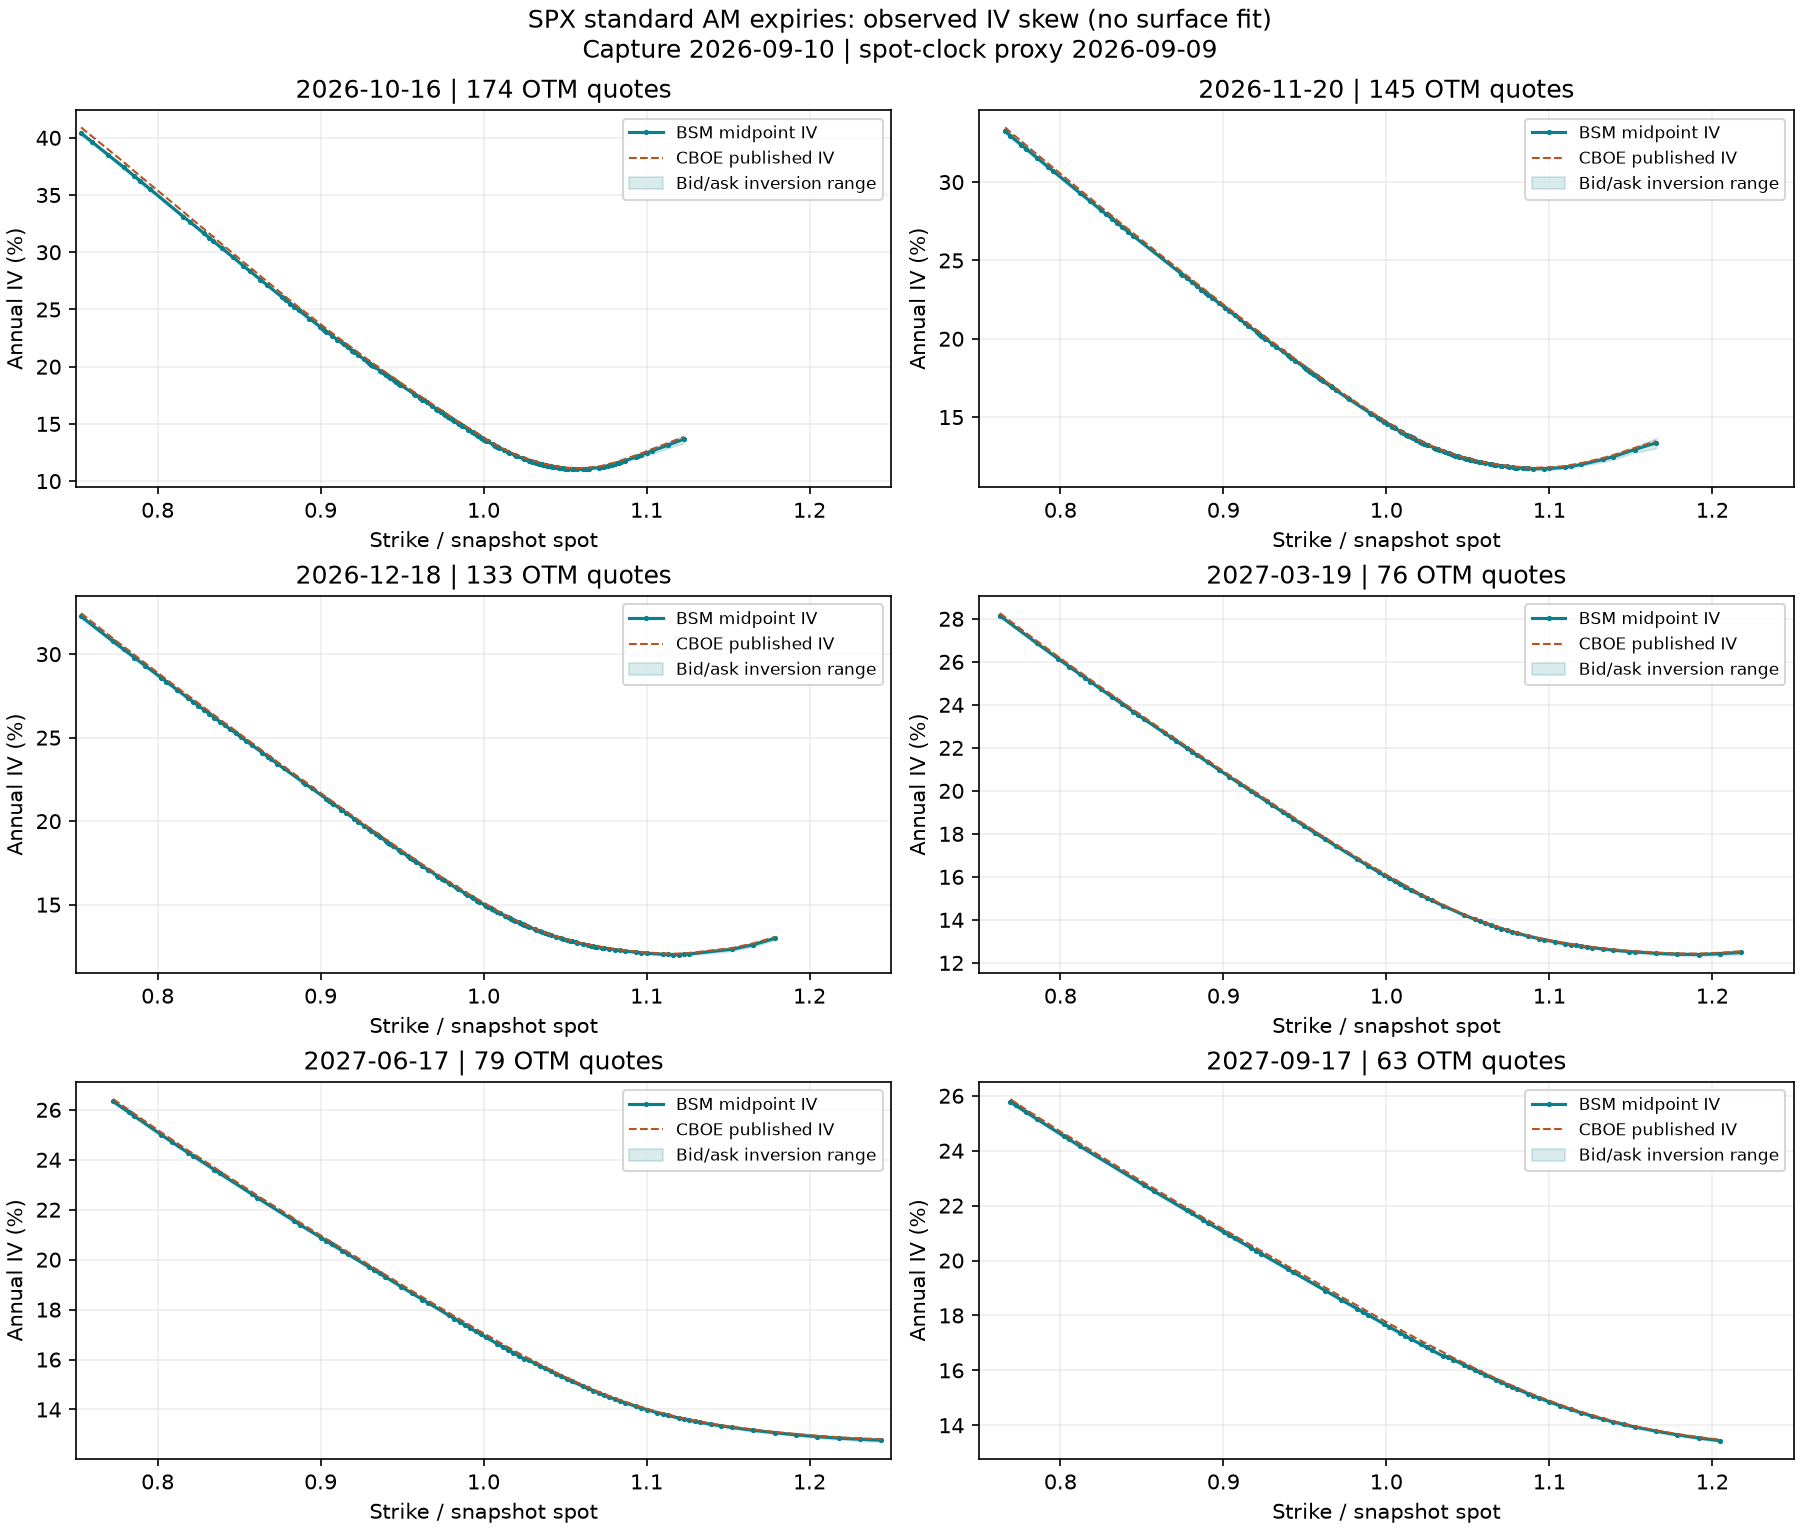

Source data for this figure (header and first rows):
underlying, option_symbol, expiry, settlement, expiry_timestamp, kind, strike, bid, ask, bid_size, ask_size, volume, open_interest, cboe_iv, last_trade_price, last_trade_time, spot, spot_timestamp, valuation_timestamp, snapshot_timestamp_raw, retrieved_at, source_url, quote_id, tau
SPX, SPX261016P05750000, 2026-10-16, AM, 2026-10-16T09:30:00-04:00, put, 5750, 3.7, 4, 1964, 80, 54, 2908, 0.4091, 3.7, 2026-09-09T16:04:58, 7636, 2026-09-09T16:14:59, 2026-09-09T16:14:59-04:00, 2026-09-10 12:42:18, 2026-09-10T12:42:45.552283+00:00, https://cdn.cboe.com/api/global/delayed_…, 557, 0.1006
SPX, SPX261016P05800000, 2026-10-16, AM, 2026-10-16T09:30:00-04:00, put, 5800, 4, 4.2, 1773, 15, 1082, 6523, 0.4015, 3.7, 2026-09-09T15:19:29, 7636, 2026-09-09T16:14:59, 2026-09-09T16:14:59-04:00, 2026-09-10 12:42:18, 2026-09-10T12:42:45.552283+00:00, https://cdn.cboe.com/api/global/delayed_…, 559, 0.1006
SPX, SPX261016P05875000, 2026-10-16, AM, 2026-10-16T09:30:00-04:00, put, 5875, 4.4, 4.6, 585, 15, 3, 870, 0.3902, 3.91, 2026-09-09T10:03:03, 7636, 2026-09-09T16:14:59, 2026-09-09T16:14:59-04:00, 2026-09-10 12:42:18, 2026-09-10T12:42:45.552283+00:00, https://cdn.cboe.com/api/global/delayed_…, 562, 0.1006
SPX, SPX261016P05950000, 2026-10-16, AM, 2026-10-16T09:30:00-04:00, put, 5950, 4.8, 5.1, 1734, 502, 4, 2331, 0.3788, 4.53, 2026-09-09T12:24:29, 7636, 2026-09-09T16:14:59, 2026-09-09T16:14:59-04:00, 2026-09-10 12:42:18, 2026-09-10T12:42:45.552283+00:00, https://cdn.cboe.com/api/global/delayed_…, 565, 0.1006
SPX, SPX261016P06000000, 2026-10-16, AM, 2026-10-16T09:30:00-04:00, put, 6000, 5.1, 5.4, 1732, 434, 657, 24281, 0.3709, 5, 2026-09-09T16:05:08, 7636, 2026-09-09T16:14:59, 2026-09-09T16:14:59-04:00, 2026-09-10 12:42:18, 2026-09-10T12:42:45.552283+00:00, https://cdn.cboe.com/api/global/delayed_…, 567, 0.1006
SPX, SPX261016P06025000, 2026-10-16, AM, 2026-10-16T09:30:00-04:00, put, 6025, 5.2, 5.6, 1164, 347, 3, 1607, 0.3669, 5.1, 2026-09-09T15:58:40, 7636, 2026-09-09T16:14:59, 2026-09-09T16:14:59-04:00, 2026-09-10 12:42:18, 2026-09-10T12:42:45.552283+00:00, https://cdn.cboe.com/api/global/delayed_…, 568, 0.1006
SPX, SPX261016P06075000, 2026-10-16, AM, 2026-10-16T09:30:00-04:00, put, 6075, 5.6, 5.9, 614, 285, 245, 2845, 0.3592, 5.02, 2026-09-09T10:53:59, 7636, 2026-09-09T16:14:59, 2026-09-09T16:14:59-04:00, 2026-09-10 12:42:18, 2026-09-10T12:42:45.552283+00:00, https://cdn.cboe.com/api/global/delayed_…, 570, 0.1006
SPX, SPX261016P06230000, 2026-10-16, AM, 2026-10-16T09:30:00-04:00, put, 6230, 6.8, 7.1, 645, 15, 1, 899, 0.3353, 6, 2026-09-09T09:59:17, 7636, 2026-09-09T16:14:59, 2026-09-09T16:14:59-04:00, 2026-09-10 12:42:18, 2026-09-10T12:42:45.552283+00:00, https://cdn.cboe.com/api/global/delayed_…, 585, 0.1006
SPX, SPX261016P06260000, 2026-10-16, AM, 2026-10-16T09:30:00-04:00, put, 6260, 7.1, 7.4, 499, 202, 98, 723, 0.3305, 6.9, 2026-09-09T16:04:39, 7636, 2026-09-09T16:14:59, 2026-09-09T16:14:59-04:00, 2026-09-10 12:42:18, 2026-09-10T12:42:45.552283+00:00, https://cdn.cboe.com/api/global/delayed_…, 588, 0.1006
SPX, SPX261016P06325000, 2026-10-16, AM, 2026-10-16T09:30:00-04:00, put, 6325, 7.7, 8.1, 637, 614, 139, 734, 0.3205, 7.4, 2026-09-09T16:03:56, 7636, 2026-09-09T16:14:59, 2026-09-09T16:14:59-04:00, 2026-09-10 12:42:18, 2026-09-10T12:42:45.552283+00:00, https://cdn.cboe.com/api/global/delayed_…, 596, 0.1006
SPX, SPX261016P06350000, 2026-10-16, AM, 2026-10-16T09:30:00-04:00, put, 6350, 8, 8.3, 1072, 487, 2, 1389, 0.3165, 7.05, 2026-09-09T09:50:08, 7636, 2026-09-09T16:14:59, 2026-09-09T16:14:59-04:00, 2026-09-10 12:42:18, 2026-09-10T12:42:45.552283+00:00, https://cdn.cboe.com/api/global/delayed_…, 599, 0.1006
SPX, SPX261016P06370000, 2026-10-16, AM, 2026-10-16T09:30:00-04:00, put, 6370, 8.2, 8.5, 509, 15, 38, 152, 0.3136, 7.67, 2026-09-09T12:10:42, 7636, 2026-09-09T16:14:59, 2026-09-09T16:14:59-04:00, 2026-09-10 12:42:18, 2026-09-10T12:42:45.552283+00:00, https://cdn.cboe.com/api/global/delayed_…, 601, 0.1006
SPX, SPX261016P06410000, 2026-10-16, AM, 2026-10-16T09:30:00-04:00, put, 6410, 8.6, 9, 854, 321, 2, 71, 0.307, 8.05, 2026-09-09T15:55:00, 7636, 2026-09-09T16:14:59, 2026-09-09T16:14:59-04:00, 2026-09-10 12:42:18, 2026-09-10T12:42:45.552283+00:00, https://cdn.cboe.com/api/global/delayed_…, 606, 0.1006
SPX, SPX261016P06460000, 2026-10-16, AM, 2026-10-16T09:30:00-04:00, put, 6460, 9.3, 9.6, 228, 95, 8, 504, 0.2994, 8.19, 2026-09-09T10:52:43, 7636, 2026-09-09T16:14:59, 2026-09-09T16:14:59-04:00, 2026-09-10 12:42:18, 2026-09-10T12:42:45.552283+00:00, https://cdn.cboe.com/api/global/delayed_…, 612, 0.1006
SPX, SPX261016P06510000, 2026-10-16, AM, 2026-10-16T09:30:00-04:00, put, 6510, 9.9, 10.3, 623, 311, 3, 333, 0.2915, 9.28, 2026-09-09T15:53:59, 7636, 2026-09-09T16:14:59, 2026-09-09T16:14:59-04:00, 2026-09-10 12:42:18, 2026-09-10T12:42:45.552283+00:00, https://cdn.cboe.com/api/global/delayed_…, 618, 0.1006
SPX, SPX261016P06540000, 2026-10-16, AM, 2026-10-16T09:30:00-04:00, put, 6540, 10.4, 10.7, 285, 23, 152, 236, 0.2872, 9.03, 2026-09-09T10:35:17, 7636, 2026-09-09T16:14:59, 2026-09-09T16:14:59-04:00, 2026-09-10 12:42:18, 2026-09-10T12:42:45.552283+00:00, https://cdn.cboe.com/api/global/delayed_…, 622, 0.1006
SPX, SPX261016P06590000, 2026-10-16, AM, 2026-10-16T09:30:00-04:00, put, 6590, 11.2, 11.5, 277, 23, 16, 1301, 0.2793, 9.87, 2026-09-09T09:47:10, 7636, 2026-09-09T16:14:59, 2026-09-09T16:14:59-04:00, 2026-09-10 12:42:18, 2026-09-10T12:42:45.552283+00:00, https://cdn.cboe.com/api/global/delayed_…, 628, 0.1006
SPX, SPX261016P06620000, 2026-10-16, AM, 2026-10-16T09:30:00-04:00, put, 6620, 11.7, 12.1, 310, 471, 75, 831, 0.2748, 10.93, 2026-09-09T15:55:05, 7636, 2026-09-09T16:14:59, 2026-09-09T16:14:59-04:00, 2026-09-10 12:42:18, 2026-09-10T12:42:45.552283+00:00, https://cdn.cboe.com/api/global/delayed_…, 631, 0.1006
SPX, SPX261016P06690000, 2026-10-16, AM, 2026-10-16T09:30:00-04:00, put, 6690, 13.1, 13.4, 232, 23, 61, 406, 0.2641, 11.89, 2026-09-09T11:08:12, 7636, 2026-09-09T16:14:59, 2026-09-09T16:14:59-04:00, 2026-09-10 12:42:18, 2026-09-10T12:42:45.552283+00:00, https://cdn.cboe.com/api/global/delayed_…, 640, 0.1006
SPX, SPX261016P06700000, 2026-10-16, AM, 2026-10-16T09:30:00-04:00, put, 6700, 13.3, 13.6, 327, 23, 1983, 13731, 0.2625, 12.7, 2026-09-09T16:06:50, 7636, 2026-09-09T16:14:59, 2026-09-09T16:14:59-04:00, 2026-09-10 12:42:18, 2026-09-10T12:42:45.552283+00:00, https://cdn.cboe.com/api/global/delayed_…, 641, 0.1006
SPX, SPX261016P06710000, 2026-10-16, AM, 2026-10-16T09:30:00-04:00, put, 6710, 13.5, 13.8, 274, 23, 24, 678, 0.2609, 12.8, 2026-09-09T16:04:57, 7636, 2026-09-09T16:14:59, 2026-09-09T16:14:59-04:00, 2026-09-10 12:42:18, 2026-09-10T12:42:45.552283+00:00, https://cdn.cboe.com/api/global/delayed_…, 642, 0.1006
SPX, SPX261016P06730000, 2026-10-16, AM, 2026-10-16T09:30:00-04:00, put, 6730, 13.9, 14.3, 548, 23, 26, 476, 0.2579, 12.4, 2026-09-09T14:22:09, 7636, 2026-09-09T16:14:59, 2026-09-09T16:14:59-04:00, 2026-09-10 12:42:18, 2026-09-10T12:42:45.552283+00:00, https://cdn.cboe.com/api/global/delayed_…, 645, 0.1006
SPX, SPX261016P06750000, 2026-10-16, AM, 2026-10-16T09:30:00-04:00, put, 6750, 14.4, 14.8, 444, 192, 56, 7894, 0.255, 13.7, 2026-09-09T16:04:57, 7636, 2026-09-09T16:14:59, 2026-09-09T16:14:59-04:00, 2026-09-10 12:42:18, 2026-09-10T12:42:45.552283+00:00, https://cdn.cboe.com/api/global/delayed_…, 647, 0.1006
SPX, SPX261016P06770000, 2026-10-16, AM, 2026-10-16T09:30:00-04:00, put, 6770, 14.9, 15.3, 312, 23, 3, 671, 0.252, 14, 2026-09-09T11:30:33, 7636, 2026-09-09T16:14:59, 2026-09-09T16:14:59-04:00, 2026-09-10 12:42:18, 2026-09-10T12:42:45.552283+00:00, https://cdn.cboe.com/api/global/delayed_…, 649, 0.1006
SPX, SPX261016P06820000, 2026-10-16, AM, 2026-10-16T09:30:00-04:00, put, 6820, 16.2, 16.8, 560, 353, 4, 1500, 0.2449, 14.72, 2026-09-09T12:04:54, 7636, 2026-09-09T16:14:59, 2026-09-09T16:14:59-04:00, 2026-09-10 12:42:18, 2026-09-10T12:42:45.552283+00:00, https://cdn.cboe.com/api/global/delayed_…, 655, 0.1006
SPX, SPX261016P06870000, 2026-10-16, AM, 2026-10-16T09:30:00-04:00, put, 6870, 17.8, 18.4, 527, 401, 10, 299, 0.2375, 16.8, 2026-09-09T11:30:32, 7636, 2026-09-09T16:14:59, 2026-09-09T16:14:59-04:00, 2026-09-10 12:42:18, 2026-09-10T12:42:45.552283+00:00, https://cdn.cboe.com/api/global/delayed_…, 661, 0.1006
SPX, SPX261016P06880000, 2026-10-16, AM, 2026-10-16T09:30:00-04:00, put, 6880, 18.1, 18.8, 611, 493, 1, 1175, 0.236, 17.1, 2026-09-09T11:30:37, 7636, 2026-09-09T16:14:59, 2026-09-09T16:14:59-04:00, 2026-09-10 12:42:18, 2026-09-10T12:42:45.552283+00:00, https://cdn.cboe.com/api/global/delayed_…, 663, 0.1006
SPX, SPX261016P06890000, 2026-10-16, AM, 2026-10-16T09:30:00-04:00, put, 6890, 18.5, 19.1, 547, 369, 41, 392, 0.2346, 17.5, 2026-09-09T16:04:57, 7636, 2026-09-09T16:14:59, 2026-09-09T16:14:59-04:00, 2026-09-10 12:42:18, 2026-09-10T12:42:45.552283+00:00, https://cdn.cboe.com/api/global/delayed_…, 664, 0.1006
SPX, SPX261016P06900000, 2026-10-16, AM, 2026-10-16T09:30:00-04:00, put, 6900, 18.8, 19.5, 747, 609, 10, 9294, 0.2331, 16.83, 2026-09-09T14:14:21, 7636, 2026-09-09T16:14:59, 2026-09-09T16:14:59-04:00, 2026-09-10 12:42:18, 2026-09-10T12:42:45.552283+00:00, https://cdn.cboe.com/api/global/delayed_…, 665, 0.1006
SPX, SPX261016P06925000, 2026-10-16, AM, 2026-10-16T09:30:00-04:00, put, 6925, 19.8, 20.5, 546, 467, 1, 1358, 0.2296, 17.43, 2026-09-09T14:49:38, 7636, 2026-09-09T16:14:59, 2026-09-09T16:14:59-04:00, 2026-09-10 12:42:18, 2026-09-10T12:42:45.552283+00:00, https://cdn.cboe.com/api/global/delayed_…, 668, 0.1006
SPX, SPX261016P06950000, 2026-10-16, AM, 2026-10-16T09:30:00-04:00, put, 6950, 20.9, 21.5, 339, 489, 54, 7385, 0.2262, 18.62, 2026-09-09T15:29:02, 7636, 2026-09-09T16:14:59, 2026-09-09T16:14:59-04:00, 2026-09-10 12:42:18, 2026-09-10T12:42:45.552283+00:00, https://cdn.cboe.com/api/global/delayed_…, 671, 0.1006
SPX, SPX261016P06980000, 2026-10-16, AM, 2026-10-16T09:30:00-04:00, put, 6980, 22.2, 22.8, 373, 185, 1, 464, 0.2218, 20.9, 2026-09-09T11:30:37, 7636, 2026-09-09T16:14:59, 2026-09-09T16:14:59-04:00, 2026-09-10 12:42:18, 2026-09-10T12:42:45.552283+00:00, https://cdn.cboe.com/api/global/delayed_…, 675, 0.1006
SPX, SPX261016P07000000, 2026-10-16, AM, 2026-10-16T09:30:00-04:00, put, 7000, 23.2, 23.8, 314, 441, 2830, 151319, 0.2191, 21.44, 2026-09-09T16:12:09, 7636, 2026-09-09T16:14:59, 2026-09-09T16:14:59-04:00, 2026-09-10 12:42:18, 2026-09-10T12:42:45.552283+00:00, https://cdn.cboe.com/api/global/delayed_…, 677, 0.1006
SPX, SPX261016P07020000, 2026-10-16, AM, 2026-10-16T09:30:00-04:00, put, 7020, 24.2, 24.8, 306, 315, 315, 1534, 0.2163, 22.4, 2026-09-09T16:12:29, 7636, 2026-09-09T16:14:59, 2026-09-09T16:14:59-04:00, 2026-09-10 12:42:18, 2026-09-10T12:42:45.552283+00:00, https://cdn.cboe.com/api/global/delayed_…, 679, 0.1006
SPX, SPX261016P07025000, 2026-10-16, AM, 2026-10-16T09:30:00-04:00, put, 7025, 24.4, 25.1, 532, 485, 5, 709, 0.2156, 21.43, 2026-09-09T14:49:38, 7636, 2026-09-09T16:14:59, 2026-09-09T16:14:59-04:00, 2026-09-10 12:42:18, 2026-09-10T12:42:45.552283+00:00, https://cdn.cboe.com/api/global/delayed_…, 680, 0.1006
SPX, SPX261016P07030000, 2026-10-16, AM, 2026-10-16T09:30:00-04:00, put, 7030, 24.7, 25.3, 492, 10, 5, 786, 0.215, 23.9, 2026-09-09T11:24:32, 7636, 2026-09-09T16:14:59, 2026-09-09T16:14:59-04:00, 2026-09-10 12:42:18, 2026-09-10T12:42:45.552283+00:00, https://cdn.cboe.com/api/global/delayed_…, 681, 0.1006
SPX, SPX261016P07050000, 2026-10-16, AM, 2026-10-16T09:30:00-04:00, put, 7050, 25.9, 26.5, 218, 343, 881, 7248, 0.2123, 23.6, 2026-09-09T16:01:54, 7636, 2026-09-09T16:14:59, 2026-09-09T16:14:59-04:00, 2026-09-10 12:42:18, 2026-09-10T12:42:45.552283+00:00, https://cdn.cboe.com/api/global/delayed_…, 683, 0.1006
SPX, SPX261016P07075000, 2026-10-16, AM, 2026-10-16T09:30:00-04:00, put, 7075, 27.4, 28, 202, 275, 2, 1115, 0.2089, 23.88, 2026-09-09T14:49:38, 7636, 2026-09-09T16:14:59, 2026-09-09T16:14:59-04:00, 2026-09-10 12:42:18, 2026-09-10T12:42:45.552283+00:00, https://cdn.cboe.com/api/global/delayed_…, 686, 0.1006
SPX, SPX261016P07090000, 2026-10-16, AM, 2026-10-16T09:30:00-04:00, put, 7090, 28.3, 28.9, 185, 30, 80, 677, 0.2067, 25.11, 2026-09-09T11:08:12, 7636, 2026-09-09T16:14:59, 2026-09-09T16:14:59-04:00, 2026-09-10 12:42:18, 2026-09-10T12:42:45.552283+00:00, https://cdn.cboe.com/api/global/delayed_…, 688, 0.1006
SPX, SPX261016P07100000, 2026-10-16, AM, 2026-10-16T09:30:00-04:00, put, 7100, 28.9, 29.6, 276, 245, 2480, 17220, 0.2054, 26.5, 2026-09-09T16:00:49, 7636, 2026-09-09T16:14:59, 2026-09-09T16:14:59-04:00, 2026-09-10 12:42:18, 2026-09-10T12:42:45.552283+00:00, https://cdn.cboe.com/api/global/delayed_…, 689, 0.1006
SPX, SPX261016P07110000, 2026-10-16, AM, 2026-10-16T09:30:00-04:00, put, 7110, 29.6, 30.3, 273, 248, 11, 22314, 0.204, 26.6, 2026-09-09T11:55:36, 7636, 2026-09-09T16:14:59, 2026-09-09T16:14:59-04:00, 2026-09-10 12:42:18, 2026-09-10T12:42:45.552283+00:00, https://cdn.cboe.com/api/global/delayed_…, 690, 0.1006
SPX, SPX261016P07120000, 2026-10-16, AM, 2026-10-16T09:30:00-04:00, put, 7120, 30.3, 31, 261, 193, 1, 1558, 0.2027, 25.7, 2026-09-09T10:32:47, 7636, 2026-09-09T16:14:59, 2026-09-09T16:14:59-04:00, 2026-09-10 12:42:18, 2026-09-10T12:42:45.552283+00:00, https://cdn.cboe.com/api/global/delayed_…, 691, 0.1006
SPX, SPX261016P07130000, 2026-10-16, AM, 2026-10-16T09:30:00-04:00, put, 7130, 31.1, 31.7, 200, 192, 4, 1094, 0.2014, 28.48, 2026-09-09T15:53:59, 7636, 2026-09-09T16:14:59, 2026-09-09T16:14:59-04:00, 2026-09-10 12:42:18, 2026-09-10T12:42:45.552283+00:00, https://cdn.cboe.com/api/global/delayed_…, 693, 0.1006
SPX, SPX261016P07150000, 2026-10-16, AM, 2026-10-16T09:30:00-04:00, put, 7150, 32.6, 33.2, 211, 160, 123, 7503, 0.1987, 28.83, 2026-09-09T14:20:02, 7636, 2026-09-09T16:14:59, 2026-09-09T16:14:59-04:00, 2026-09-10 12:42:18, 2026-09-10T12:42:45.552283+00:00, https://cdn.cboe.com/api/global/delayed_…, 695, 0.1006
SPX, SPX261016P07160000, 2026-10-16, AM, 2026-10-16T09:30:00-04:00, put, 7160, 33.4, 34, 215, 135, 36, 20265, 0.1974, 29.6, 2026-09-09T14:10:17, 7636, 2026-09-09T16:14:59, 2026-09-09T16:14:59-04:00, 2026-09-10 12:42:18, 2026-09-10T12:42:45.552283+00:00, https://cdn.cboe.com/api/global/delayed_…, 696, 0.1006
SPX, SPX261016P07175000, 2026-10-16, AM, 2026-10-16T09:30:00-04:00, put, 7175, 34.6, 35.3, 230, 163, 33, 3105, 0.1954, 30.5, 2026-09-09T13:13:53, 7636, 2026-09-09T16:14:59, 2026-09-09T16:14:59-04:00, 2026-09-10 12:42:18, 2026-09-10T12:42:45.552283+00:00, https://cdn.cboe.com/api/global/delayed_…, 698, 0.1006
SPX, SPX261016P07180000, 2026-10-16, AM, 2026-10-16T09:30:00-04:00, put, 7180, 35.1, 35.7, 188, 183, 8, 1320, 0.1948, 30.5, 2026-09-09T14:01:06, 7636, 2026-09-09T16:14:59, 2026-09-09T16:14:59-04:00, 2026-09-10 12:42:18, 2026-09-10T12:42:45.552283+00:00, https://cdn.cboe.com/api/global/delayed_…, 699, 0.1006
SPX, SPX261016P07190000, 2026-10-16, AM, 2026-10-16T09:30:00-04:00, put, 7190, 36, 36.6, 136, 166, 16, 1054, 0.1935, 34.3, 2026-09-09T12:22:26, 7636, 2026-09-09T16:14:59, 2026-09-09T16:14:59-04:00, 2026-09-10 12:42:18, 2026-09-10T12:42:45.552283+00:00, https://cdn.cboe.com/api/global/delayed_…, 700, 0.1006
SPX, SPX261016P07200000, 2026-10-16, AM, 2026-10-16T09:30:00-04:00, put, 7200, 36.9, 37.5, 183, 169, 2079, 23396, 0.1922, 33.6, 2026-09-09T16:00:37, 7636, 2026-09-09T16:14:59, 2026-09-09T16:14:59-04:00, 2026-09-10 12:42:18, 2026-09-10T12:42:45.552283+00:00, https://cdn.cboe.com/api/global/delayed_…, 701, 0.1006
SPX, SPX261016P07210000, 2026-10-16, AM, 2026-10-16T09:30:00-04:00, put, 7210, 37.8, 38.4, 194, 145, 2, 1114, 0.1908, 33.56, 2026-09-09T12:54:03, 7636, 2026-09-09T16:14:59, 2026-09-09T16:14:59-04:00, 2026-09-10 12:42:18, 2026-09-10T12:42:45.552283+00:00, https://cdn.cboe.com/api/global/delayed_…, 702, 0.1006
SPX, SPX261016P07215000, 2026-10-16, AM, 2026-10-16T09:30:00-04:00, put, 7215, 38.3, 38.9, 103, 10, 1, 242, 0.1902, 33, 2026-09-09T10:02:42, 7636, 2026-09-09T16:14:59, 2026-09-09T16:14:59-04:00, 2026-09-10 12:42:18, 2026-09-10T12:42:45.552283+00:00, https://cdn.cboe.com/api/global/delayed_…, 703, 0.1006
SPX, SPX261016P07220000, 2026-10-16, AM, 2026-10-16T09:30:00-04:00, put, 7220, 38.8, 39.4, 167, 141, 18, 1274, 0.1895, 35.8, 2026-09-09T16:04:47, 7636, 2026-09-09T16:14:59, 2026-09-09T16:14:59-04:00, 2026-09-10 12:42:18, 2026-09-10T12:42:45.552283+00:00, https://cdn.cboe.com/api/global/delayed_…, 704, 0.1006
SPX, SPX261016P07225000, 2026-10-16, AM, 2026-10-16T09:30:00-04:00, put, 7225, 39.3, 39.9, 165, 138, 229, 2050, 0.1889, 35.5, 2026-09-09T16:00:02, 7636, 2026-09-09T16:14:59, 2026-09-09T16:14:59-04:00, 2026-09-10 12:42:18, 2026-09-10T12:42:45.552283+00:00, https://cdn.cboe.com/api/global/delayed_…, 705, 0.1006
SPX, SPX261016P07230000, 2026-10-16, AM, 2026-10-16T09:30:00-04:00, put, 7230, 39.8, 40.4, 120, 32, 65, 700, 0.1882, 34.9, 2026-09-09T14:59:46, 7636, 2026-09-09T16:14:59, 2026-09-09T16:14:59-04:00, 2026-09-10 12:42:18, 2026-09-10T12:42:45.552283+00:00, https://cdn.cboe.com/api/global/delayed_…, 706, 0.1006
SPX, SPX261016P07235000, 2026-10-16, AM, 2026-10-16T09:30:00-04:00, put, 7235, 40.3, 40.9, 100, 42, 119, 423, 0.1876, 34.11, 2026-09-09T10:38:18, 7636, 2026-09-09T16:14:59, 2026-09-09T16:14:59-04:00, 2026-09-10 12:42:18, 2026-09-10T12:42:45.552283+00:00, https://cdn.cboe.com/api/global/delayed_…, 707, 0.1006
SPX, SPX261016P07240000, 2026-10-16, AM, 2026-10-16T09:30:00-04:00, put, 7240, 40.8, 41.4, 123, 10, 8, 378, 0.1869, 36.3, 2026-09-09T13:03:03, 7636, 2026-09-09T16:14:59, 2026-09-09T16:14:59-04:00, 2026-09-10 12:42:18, 2026-09-10T12:42:45.552283+00:00, https://cdn.cboe.com/api/global/delayed_…, 708, 0.1006
SPX, SPX261016P07245000, 2026-10-16, AM, 2026-10-16T09:30:00-04:00, put, 7245, 41.3, 42, 132, 42, 17, 239, 0.1863, 36.61, 2026-09-09T11:08:28, 7636, 2026-09-09T16:14:59, 2026-09-09T16:14:59-04:00, 2026-09-10 12:42:18, 2026-09-10T12:42:45.552283+00:00, https://cdn.cboe.com/api/global/delayed_…, 709, 0.1006
SPX, SPX261016P07250000, 2026-10-16, AM, 2026-10-16T09:30:00-04:00, put, 7250, 41.9, 42.5, 138, 153, 410, 7655, 0.1857, 38.27, 2026-09-09T16:07:49, 7636, 2026-09-09T16:14:59, 2026-09-09T16:14:59-04:00, 2026-09-10 12:42:18, 2026-09-10T12:42:45.552283+00:00, https://cdn.cboe.com/api/global/delayed_…, 710, 0.1006
SPX, SPX261016P07310000, 2026-10-16, AM, 2026-10-16T09:30:00-04:00, put, 7310, 49.1, 49.7, 116, 76, 18, 1148, 0.178, 44.84, 2026-09-09T16:03:55, 7636, 2026-09-09T16:14:59, 2026-09-09T16:14:59-04:00, 2026-09-10 12:42:18, 2026-09-10T12:42:45.552283+00:00, https://cdn.cboe.com/api/global/delayed_…, 722, 0.1006
SPX, SPX261016P07315000, 2026-10-16, AM, 2026-10-16T09:30:00-04:00, put, 7315, 49.7, 50.3, 78, 10, 1, 165, 0.1774, 42.44, 2026-09-09T09:32:01, 7636, 2026-09-09T16:14:59, 2026-09-09T16:14:59-04:00, 2026-09-10 12:42:18, 2026-09-10T12:42:45.552283+00:00, https://cdn.cboe.com/api/global/delayed_…, 723, 0.1006
... 610 more rows
